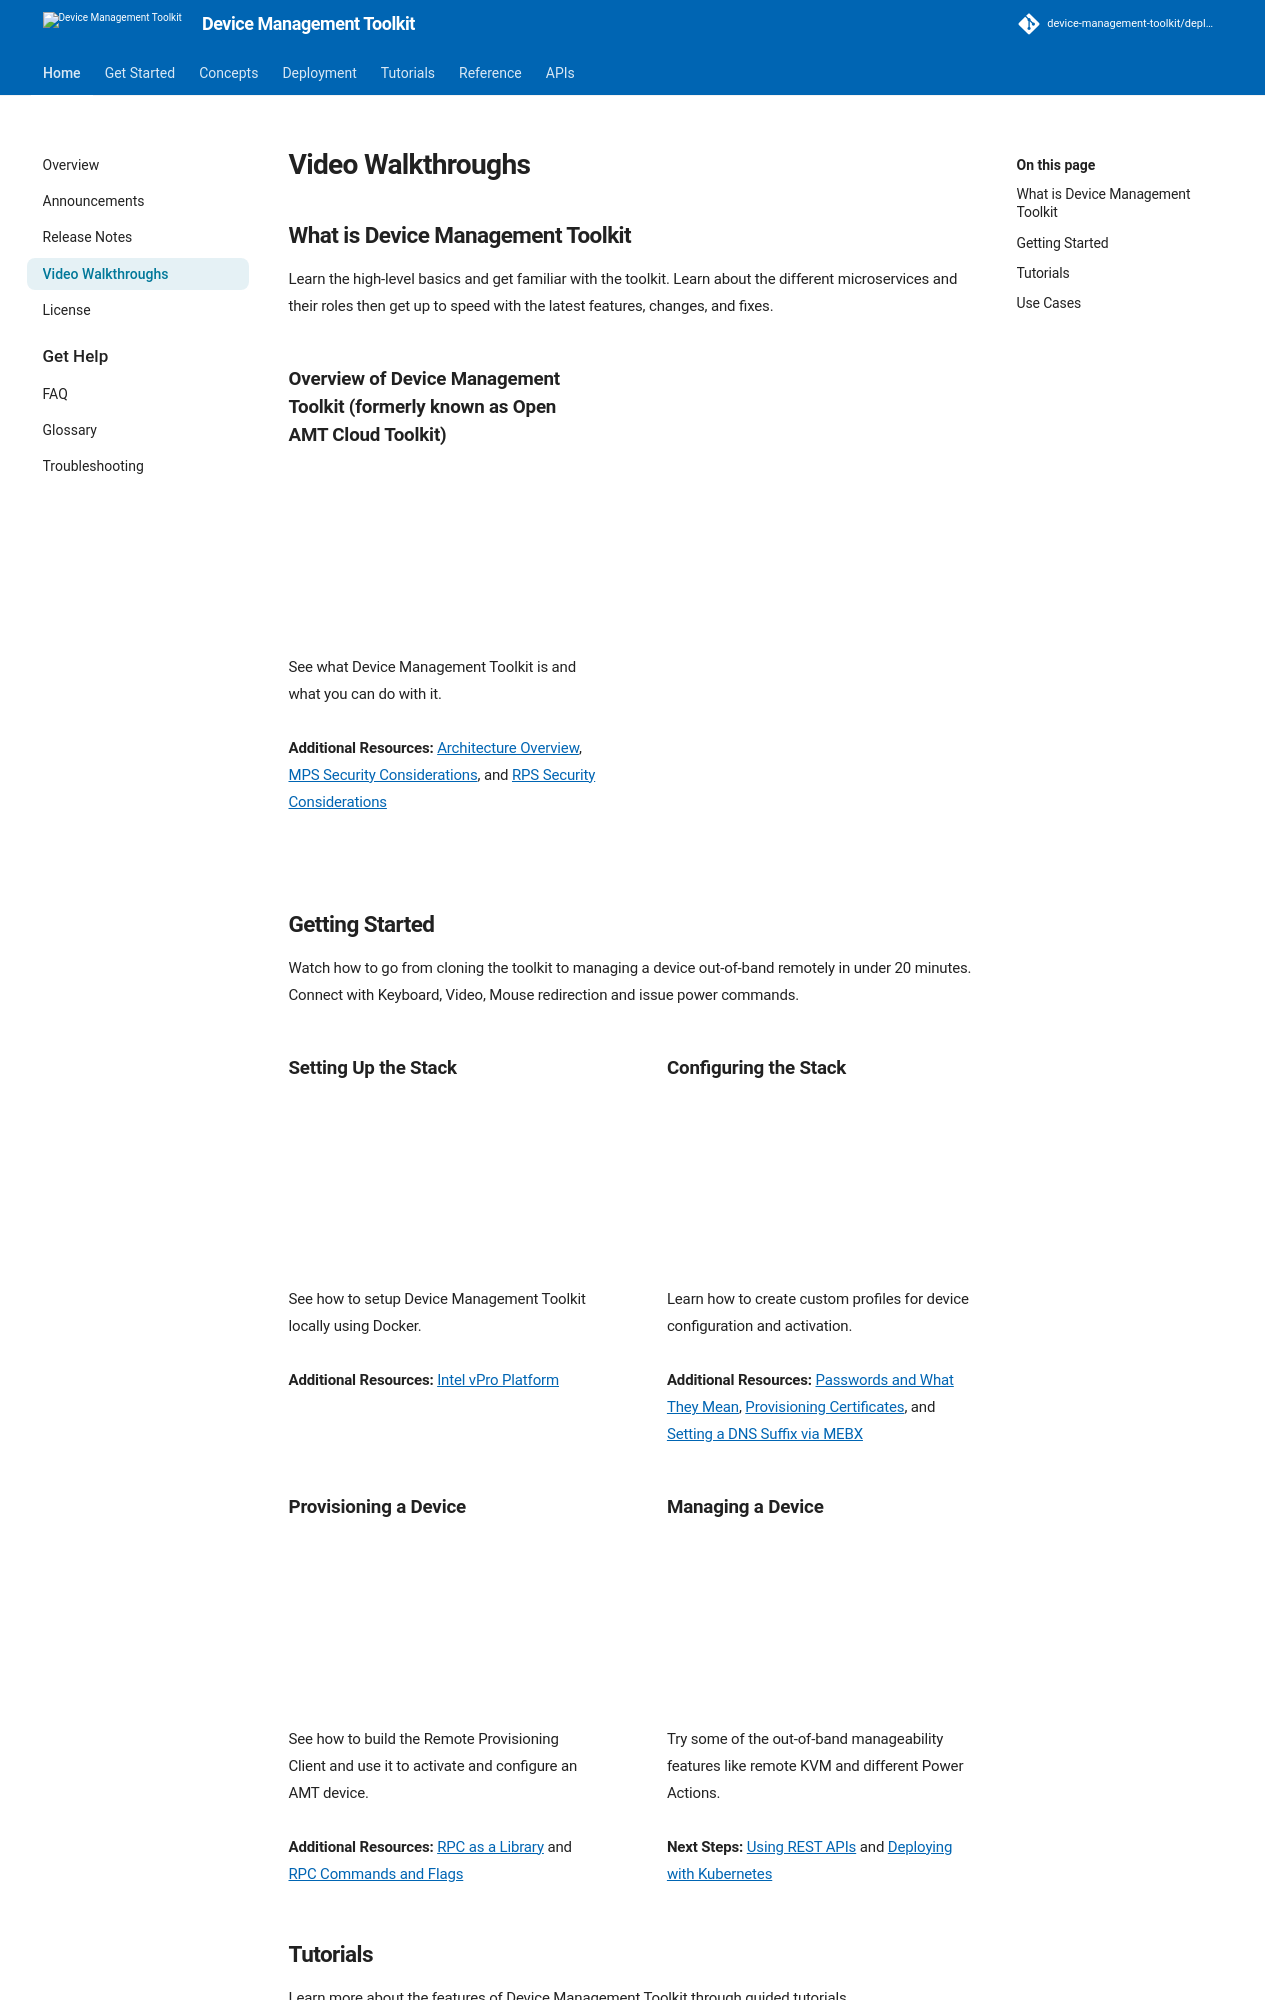

repository: device-management-toolkit/docs · page: 2.40/videos/index.html · generator: mkdocs


## What is Device Management Toolkit

Learn the high-level basics and get familiar with the toolkit. Learn about the different microservices and their roles then get up to speed with the latest features, changes, and fixes.

<div class="videoContainer">
	<!-- <h3>What's New: May 2024 Release (v{{ repoVersion.oamtct }})</h3> -->
	<!-- <h3></h3> -->
	<h3>Overview of Device Management Toolkit (formerly known as Open AMT Cloud Toolkit)</h3><h3></h3><h3></h3>
	<!-- <div class="video-wrapper">
    	<iframe width="1280" height="720" src="https://www.youtube.com/embed/5Zz5RbKHaA4?si=f495o_uJj8tu-j0G" title="YouTube video player" frameborder="0" allow="accelerometer; autoplay; clipboard-write; encrypted-media; gyroscope; picture-in-picture" allowfullscreen></iframe>
	</div>
	<div></div> -->
	<div class="video-wrapper">
    	<iframe width="1280" height="720" src="https://www.youtube.com/embed/ovpvPQi7UGo" title="YouTube video player" frameborder="0" allow="accelerometer; autoplay; clipboard-write; encrypted-media; gyroscope; picture-in-picture" allowfullscreen></iframe>
	</div>
	<div></div><div></div>
	<!-- <p>Discover what new features and changes are in our latest rapid release. <b><a href="./release-notes.md"> See full Release Notes.</a></b></p> -->
  	<!-- <p></p> -->
	<p>See what Device Management Toolkit is and what you can do with it. <br><br><b>Additional Resources: </b><a href="./Reference/architectureOverview.md">Architecture Overview</a>, <a href="./Reference/MPS/securityMPS.md">MPS Security Considerations</a>, and <a href="./Reference/RPS/securityRPS.md">RPS Security Considerations</a></p>
	<p></p><p></p>
</div>


<br>
